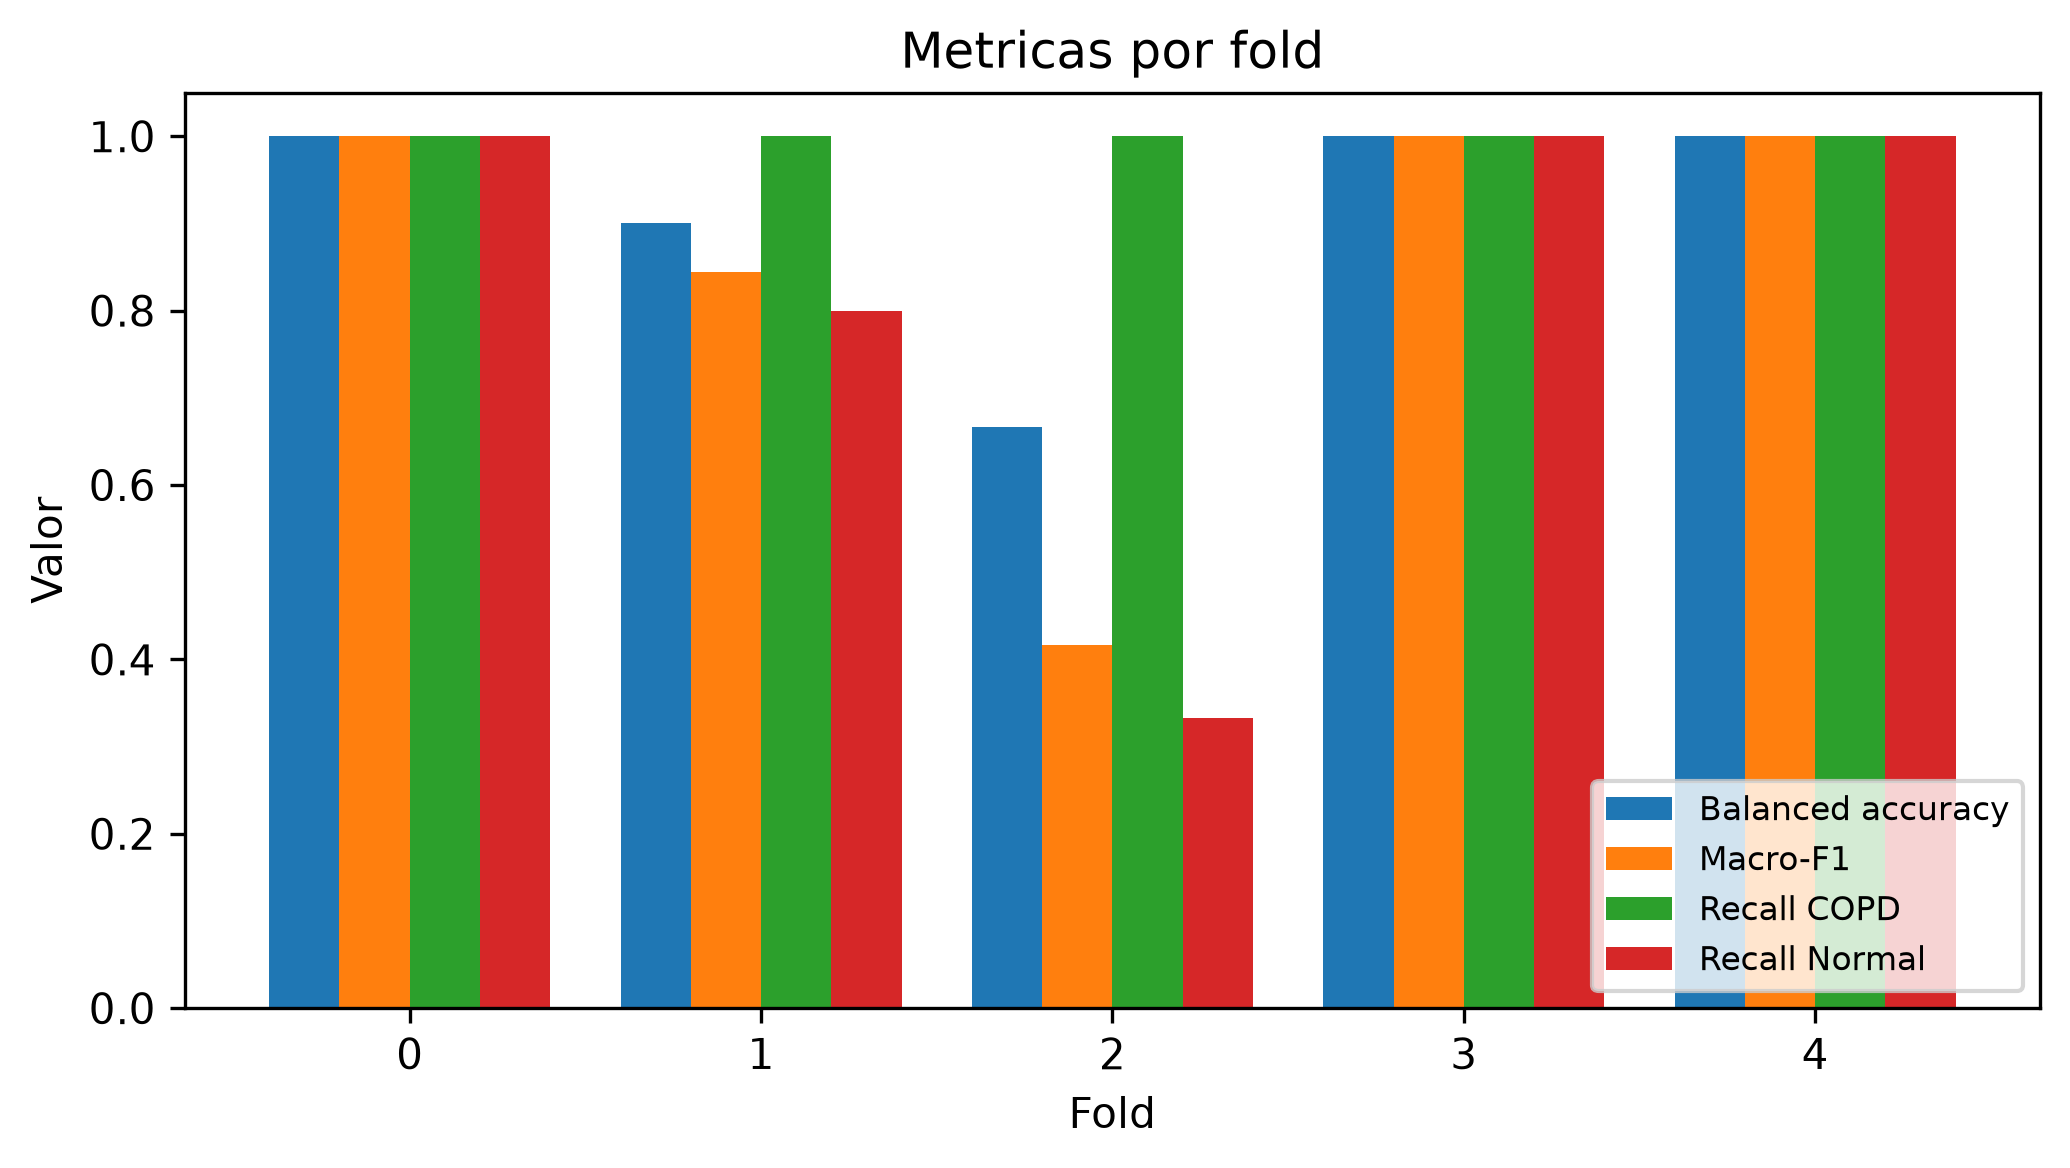

The file beside this chart, header and first rows:
fold, n_patients, accuracy, balanced_accuracy, recall_copd, recall_negative, precision_copd, f1_copd, macro_f1, min_class_recall, auroc, auprc_copd, tn, fp, fn, tp, threshold, best_epoch, n_val_patients, lr, dropout, weight_decay, batch_size, recall_normal
0, 7, 1.0, 1.0, 1.0, 1.0, 1.0, 1.0, 1.0, 1.0, 1.0, 1.0, 5, 0, 0, 2, 0.5, 21, 7, 0.001, 0.2, 0.0001, 16, 1.0
1, 7, 0.8571, 0.9, 1.0, 0.8, 0.6667, 0.8, 0.8444, 0.8, 0.8, 0.5833, 4, 1, 0, 2, 0.5, 13, 7, 0.001, 0.2, 0.0001, 16, 0.8
2, 7, 0.4286, 0.6667, 1.0, 0.3333, 0.2, 0.3333, 0.4167, 0.3333, 0.3333, 0.2, 2, 4, 0, 1, 0.5, 13, 7, 0.001, 0.2, 0.0001, 16, 0.3333
3, 7, 1.0, 1.0, 1.0, 1.0, 1.0, 1.0, 1.0, 1.0, 1.0, 1.0, 6, 0, 0, 1, 0.5, 15, 7, 0.001, 0.2, 0.0001, 16, 1.0
4, 6, 1.0, 1.0, 1.0, 1.0, 1.0, 1.0, 1.0, 1.0, 1.0, 1.0, 5, 0, 0, 1, 0.5, 4, 6, 0.001, 0.2, 0.0001, 16, 1.0
